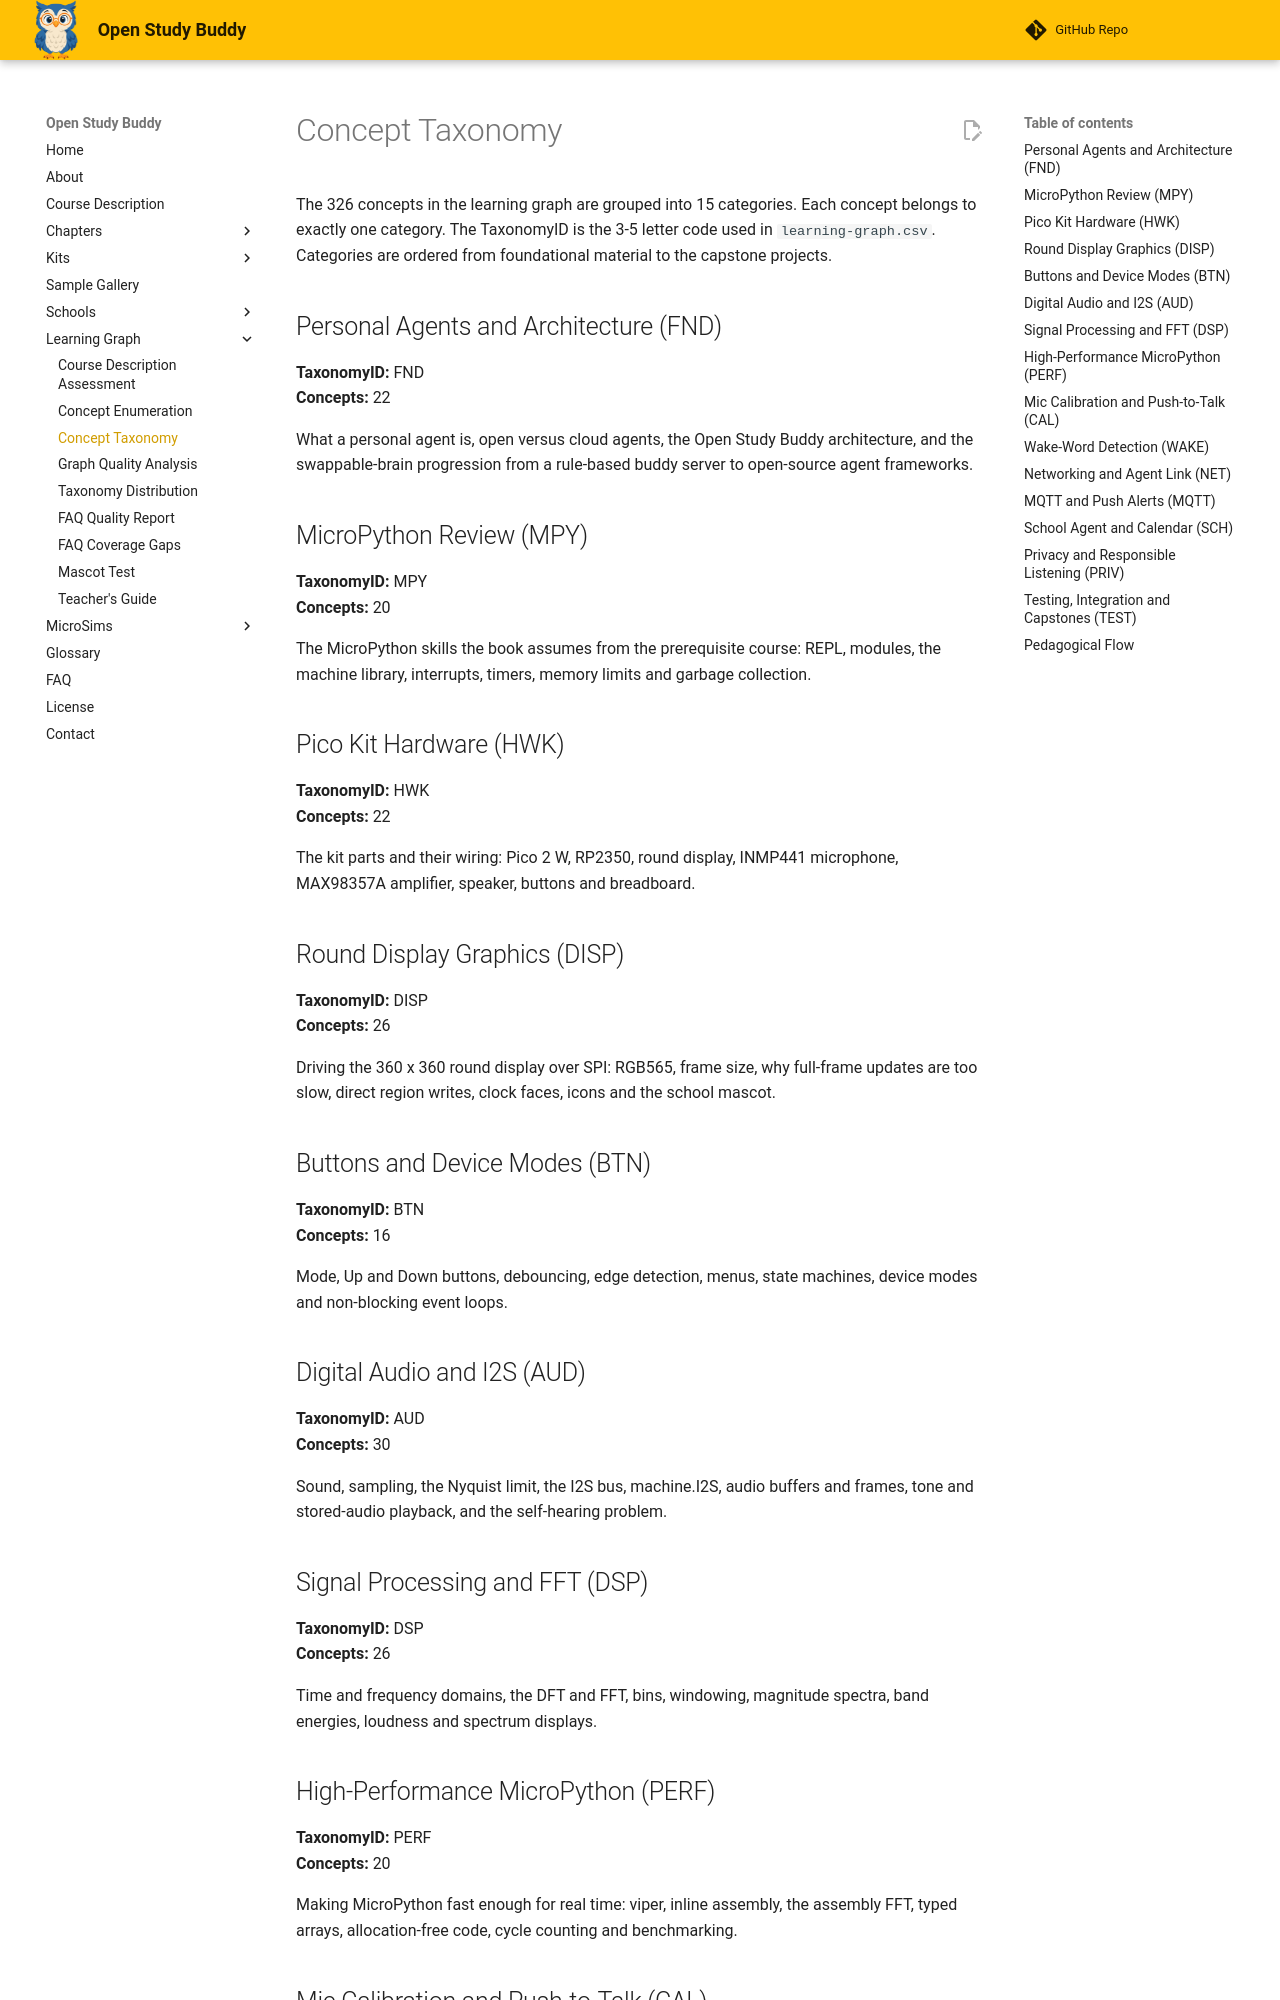

repository: dmccreary/open-study-buddy · page: learning-graph/concept-taxonomy/index.html · generator: mkdocs

---
title: Concept Taxonomy
description: The fifteen concept categories used to color the Open Study Buddy learning graph.
---

# Concept Taxonomy

The 326 concepts in the learning graph are grouped into 15 categories. Each concept
belongs to exactly one category. The TaxonomyID is the 3-5 letter code used in
`learning-graph.csv`. Categories are ordered from foundational material to the
capstone projects.

## Personal Agents and Architecture (FND)

**TaxonomyID:** FND  
**Concepts:** 22

What a personal agent is, open versus cloud agents, the Open Study Buddy architecture, and the swappable-brain progression from a rule-based buddy server to open-source agent frameworks.

## MicroPython Review (MPY)

**TaxonomyID:** MPY  
**Concepts:** 20

The MicroPython skills the book assumes from the prerequisite course: REPL, modules, the machine library, interrupts, timers, memory limits and garbage collection.

## Pico Kit Hardware (HWK)

**TaxonomyID:** HWK  
**Concepts:** 22

The kit parts and their wiring: Pico 2 W, RP2350, round display, INMP441 microphone, MAX98357A amplifier, speaker, buttons and breadboard.

## Round Display Graphics (DISP)

**TaxonomyID:** DISP  
**Concepts:** 26

Driving the 360 x 360 round display over SPI: RGB565, frame size, why full-frame updates are too slow, direct region writes, clock faces, icons and the school mascot.

## Buttons and Device Modes (BTN)

**TaxonomyID:** BTN  
**Concepts:** 16

Mode, Up and Down buttons, debouncing, edge detection, menus, state machines, device modes and non-blocking event loops.

## Digital Audio and I2S (AUD)

**TaxonomyID:** AUD  
**Concepts:** 30

Sound, sampling, the Nyquist limit, the I2S bus, machine.I2S, audio buffers and frames, tone and stored-audio playback, and the self-hearing problem.

## Signal Processing and FFT (DSP)

**TaxonomyID:** DSP  
**Concepts:** 26

Time and frequency domains, the DFT and FFT, bins, windowing, magnitude spectra, band energies, loudness and spectrum displays.
